Dataset: spectrograms (GitHub, eerhs/GuitarNeXt). Classes: blues, classical, country, disco, hip-hop, jazz, metal, pop, reggae, rock.

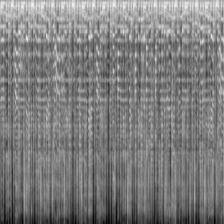
Label: reggae

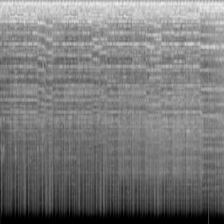
Label: metal

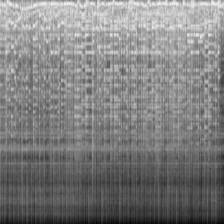
Label: jazz

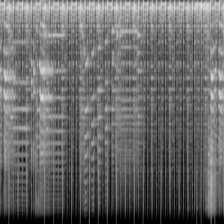
Label: disco

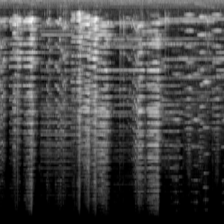
Label: classical

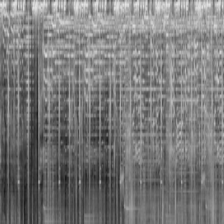
Label: pop
